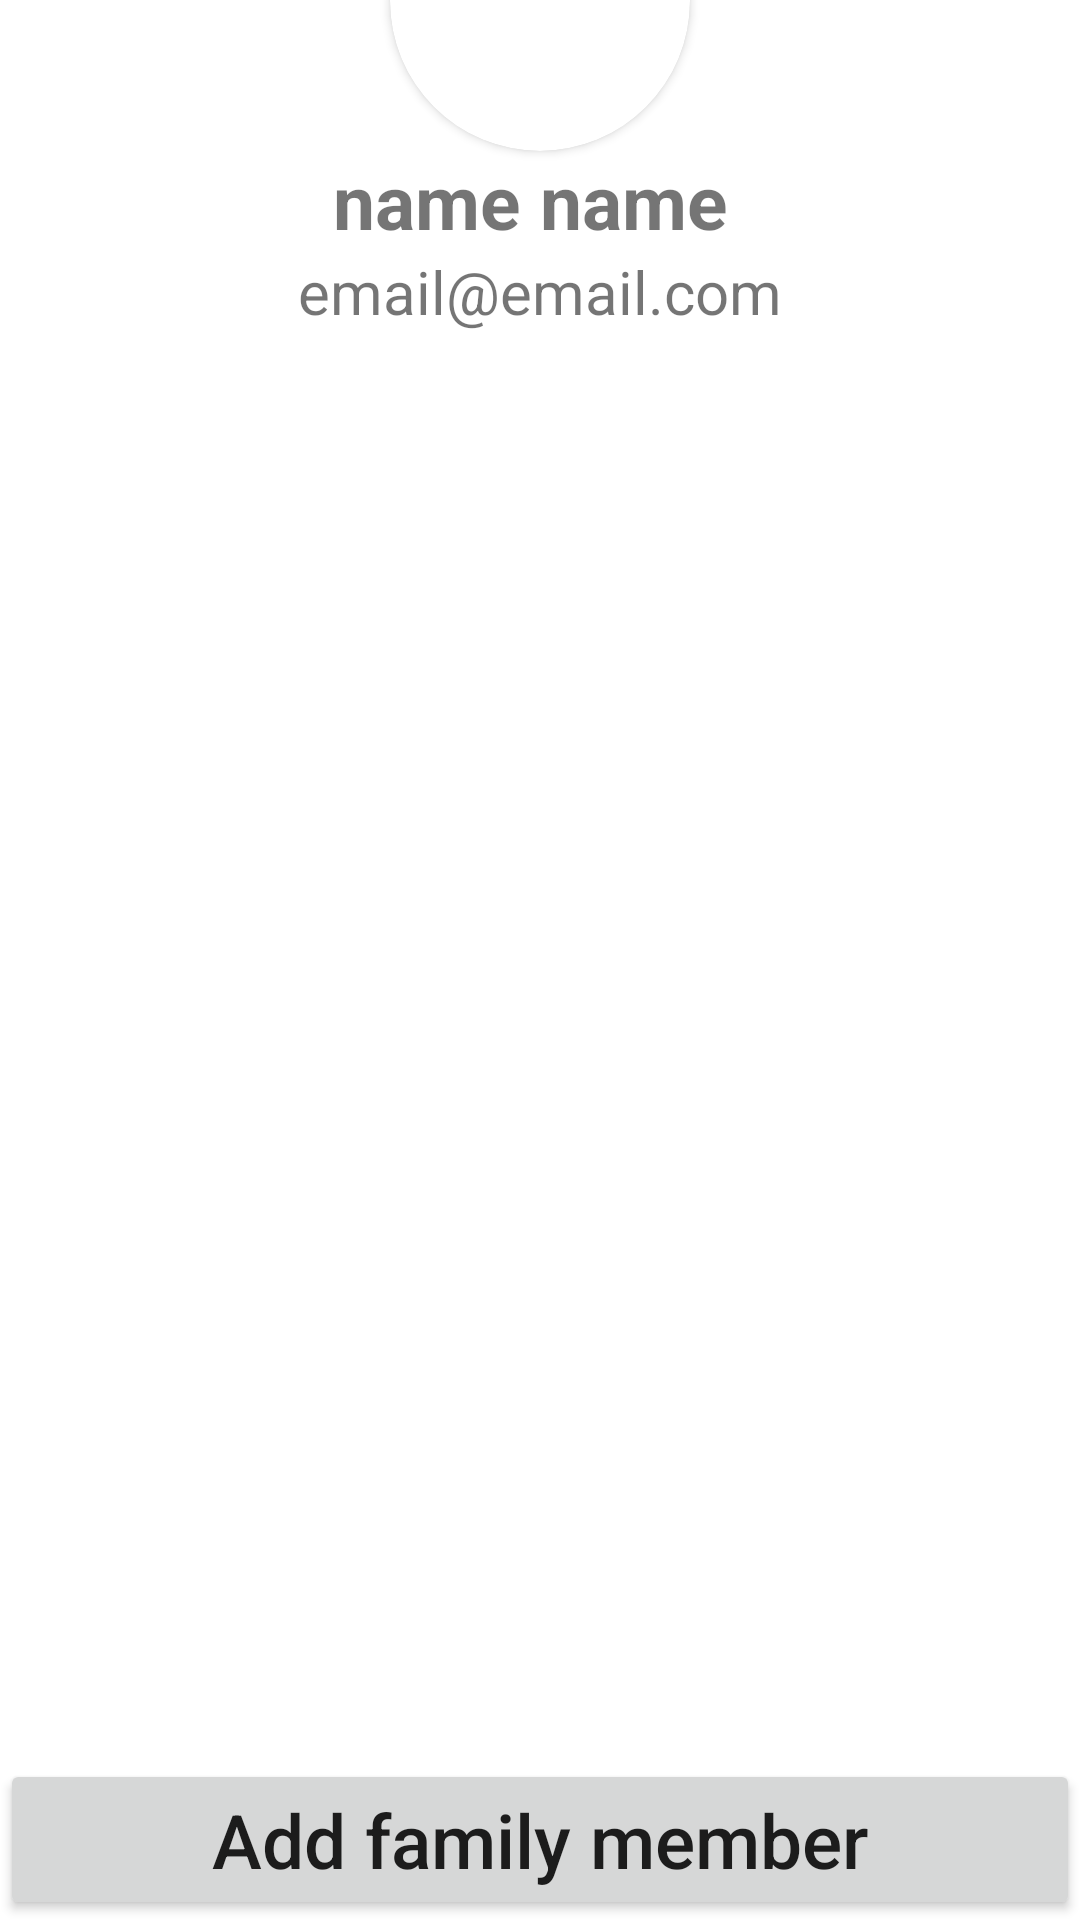

Produce the Android XML layout that renders to this screen, including the resource entries it uses.
<!-- AndroidManifest.xml: application theme Theme.NVLV04 -->
<!-- res/layout/fragment_app_home.xml -->
<?xml version="1.0" encoding="utf-8"?>
<androidx.constraintlayout.widget.ConstraintLayout xmlns:android="http://schemas.android.com/apk/res/android"
    xmlns:app="http://schemas.android.com/apk/res-auto"
    xmlns:tools="http://schemas.android.com/tools"
    android:id="@+id/app_home_fragment"
    android:layout_width="match_parent"
    android:layout_height="match_parent"
    tools:context=".ui.fragments.App_homeFragment">

    <ScrollView
        android:id="@+id/scrollView"
        android:layout_width="0dp"

        android:layout_height="wrap_content"
        app:layout_constraintEnd_toEndOf="parent"
        app:layout_constraintStart_toStartOf="parent"
        app:layout_constraintTop_toTopOf="parent">

        <LinearLayout
            android:layout_width="match_parent"
            android:layout_height="wrap_content"
            android:orientation="vertical"
            android:id="@+id/linearLayout"
            >

            <androidx.constraintlayout.widget.ConstraintLayout
                android:layout_width="match_parent"
                android:layout_height="match_parent">

                <ImageView
                    android:id="@+id/imageView9"
                    android:layout_width="wrap_content"
                    android:layout_height="wrap_content"
                    android:scaleType="fitXY"
                    app:layout_constraintEnd_toEndOf="parent"
                    app:layout_constraintStart_toStartOf="parent"
                    app:layout_constraintTop_toTopOf="parent"
                    app:srcCompat="@drawable/top_background" />
                <androidx.cardview.widget.CardView
                    android:id="@+id/cardView"
                    android:layout_width="100dp"
                    android:layout_height="100dp"
                    app:layout_constraintBottom_toBottomOf="@+id/imageView9"
                    app:layout_constraintEnd_toEndOf="parent"
                    app:layout_constraintStart_toStartOf="parent"
                    app:layout_constraintTop_toBottomOf="@+id/imageView9"
                    app:cardCornerRadius="250dp"
                    android:layout_gravity="center">
                    <ImageView
                        android:id="@+id/iv_user_image"
                        android:layout_width="100dp"
                        android:layout_height="100dp"
                        app:layout_constraintBottom_toBottomOf="@+id/imageView9"
                        app:layout_constraintEnd_toEndOf="parent"
                        app:layout_constraintStart_toStartOf="parent"
                        app:layout_constraintTop_toBottomOf="@+id/imageView9"
                        android:scaleType="centerCrop"
                        app:srcCompat="@drawable/test1"

                        />

                </androidx.cardview.widget.CardView>

                <TextView
                    android:id="@+id/tv_user_name"
                    android:layout_width="wrap_content"
                    android:layout_height="wrap_content"
                    android:text="name name "
                    android:textSize="25dp"
                    android:textStyle="bold"
                    app:layout_constraintEnd_toEndOf="@+id/cardView"
                    app:layout_constraintStart_toStartOf="@+id/cardView"
                    app:layout_constraintTop_toBottomOf="@+id/cardView" />

                <TextView
                    android:id="@+id/tv_email"
                    android:layout_width="wrap_content"
                    android:layout_height="wrap_content"
                    android:text="email@email.com"

                    android:textSize="20dp"
                    app:layout_constraintEnd_toEndOf="parent"
                    app:layout_constraintStart_toStartOf="parent"
                    app:layout_constraintTop_toBottomOf="@+id/tv_user_name" />

                <LinearLayout
                    android:layout_width="match_parent"
                    android:layout_height="wrap_content"
                    android:layout_marginStart="24dp"
                    android:layout_marginEnd="24dp"
                    android:orientation="vertical"
                    app:layout_constraintBottom_toBottomOf="parent"
                    app:layout_constraintEnd_toEndOf="parent"
                    app:layout_constraintStart_toStartOf="parent"
                    app:layout_constraintTop_toBottomOf="@+id/tv_email">


                </LinearLayout>
            </androidx.constraintlayout.widget.ConstraintLayout>
        </LinearLayout>


    </ScrollView>
    <androidx.recyclerview.widget.RecyclerView
        android:id="@+id/rv_family_members"
        android:layout_width="409dp"
        android:layout_height="wrap_content"
        android:layout_marginTop="1dp"
        android:layout_marginBottom="1dp"

        android:orientation="vertical"
        tools:itemCount="3"
        app:layoutManager="androidx.recyclerview.widget.LinearLayoutManager"
        tools:listitem="@layout/family_member_item"
        app:layout_constraintEnd_toEndOf="parent"
        app:layout_constraintStart_toStartOf="parent"
        app:layout_constraintTop_toBottomOf="@+id/scrollView" />

    <Button
        android:id="@+id/btn_add_family_memeber"
        android:layout_width="match_parent"
        android:layout_height="wrap_content"
        android:text="Add family member"
        android:textAllCaps="false"
        android:textSize="25sp"
        app:layout_constraintBottom_toBottomOf="parent"
        app:layout_constraintEnd_toEndOf="parent"
        app:layout_constraintStart_toStartOf="parent"
         />

</androidx.constraintlayout.widget.ConstraintLayout>
<!-- res/layout/family_member_item.xml (included above) -->
<?xml version="1.0" encoding="utf-8"?>
<androidx.constraintlayout.widget.ConstraintLayout xmlns:android="http://schemas.android.com/apk/res/android"
    xmlns:app="http://schemas.android.com/apk/res-auto"
    xmlns:tools="http://schemas.android.com/tools"
    android:layout_width="match_parent"
    android:layout_height="100dp"
    >

    <ImageView
        android:id="@+id/iv_member_image"
        android:layout_width="100dp"
        android:layout_height="100dp"
        android:layout_marginStart="8dp"
        android:layout_marginTop="18dp"
        app:layout_constraintStart_toStartOf="parent"
        app:layout_constraintTop_toTopOf="parent"
        android:scaleType="centerInside"
        app:srcCompat="@drawable/custom_user_icon"
        />

    <TextView
        android:id="@+id/tv_member_name"
        android:layout_width="0dp"
        android:layout_height="30dp"
        android:layout_marginStart="8dp"
        android:layout_marginTop="18dp"
        android:layout_marginEnd="8dp"
        android:text="Name"
        android:textSize="14sp"
        android:textStyle="bold"
        app:layout_constraintEnd_toEndOf="parent"
        app:layout_constraintStart_toEndOf="@+id/iv_member_image"
        app:layout_constraintTop_toTopOf="parent" />

    <TextView
        android:id="@+id/tv_medical_record"
        android:layout_width="0dp"
        android:layout_height="25dp"
        android:layout_marginStart="8dp"
        android:layout_marginTop="0dp"
        android:layout_marginEnd="8dp"
        android:text="medical record"
        app:layout_constraintEnd_toEndOf="parent"
        app:layout_constraintStart_toEndOf="@+id/iv_member_image"
        app:layout_constraintTop_toBottomOf="@+id/tv_member_name" />
</androidx.constraintlayout.widget.ConstraintLayout>
<!-- resources referenced by this layout -->
<resources>
  <!-- drawable custom_user_icon (drawable) -->
  <?xml version="1.0" encoding="utf-8"?>
  <selector xmlns:android="http://schemas.android.com/apk/res/android">
      <item android:drawable="@drawable/ic_user_disable" android:state_focused="false" />
      <item android:drawable="@drawable/ic_user_active" android:state_focused="true" />
  </selector>
  <style name="Theme.NVLV04" parent="Theme.MaterialComponents.Light.DarkActionBar">
          
          <item name="colorPrimary">@color/purple_500</item>
          <item name="colorPrimaryVariant">@color/purple_700</item>
          <item name="colorOnPrimary">@color/white</item>
          
          <item name="colorSecondary">@color/teal_200</item>
          <item name="colorSecondaryVariant">@color/teal_700</item>
          <item name="colorOnSecondary">@color/black</item>
          
          <item name="android:statusBarColor" tools:targetApi="l">?attr/colorPrimaryVariant</item>
          
          <item name="bottomAppBarStyle">@color/white</item>
          <item name="actionBarStyle">@color/white</item>
  
      </style>
  <!-- drawable ic_user_disable: png bitmap (drawable, 466 bytes) -->
  <!-- drawable ic_user_active: png bitmap (drawable, 578 bytes) -->
  <color name="purple_500">#0792EF</color>
  <color name="purple_700">#FF3700B3</color>
  <color name="white">#FFFFFFFF</color>
  <color name="teal_200">#FF03DAC5</color>
  <color name="teal_700">#FF018786</color>
  <color name="black">#FF000000</color>
</resources>
